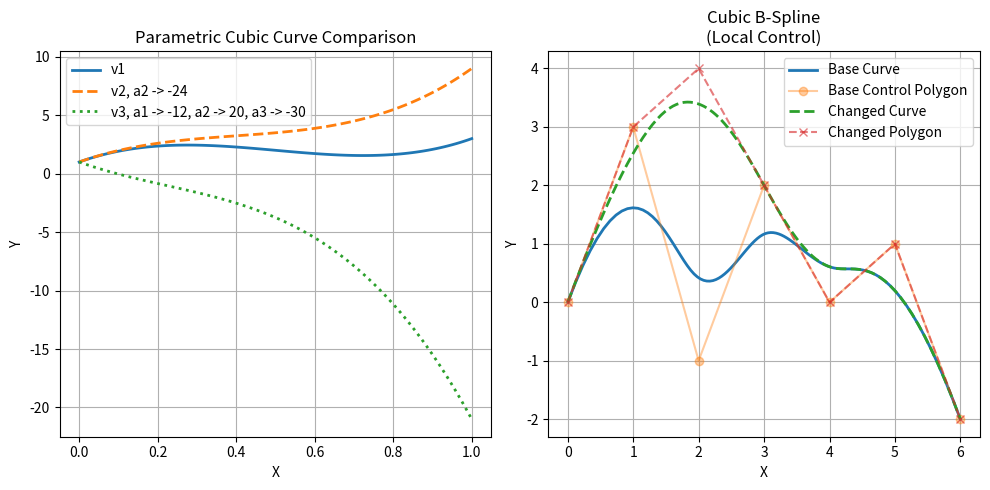

Here is the Python script that generated this plot:
import numpy as np
import matplotlib.pyplot as plt
from scipy.interpolate import BSpline


# Parametric Cubic Curve
t = np.linspace(0, 1, 100)

a0_0, a1_0, a2_0, a3_0 = 1, 12, -30, 20
a0_1, a1_1, a2_1, a3_1 = 1, 12, -24, 20
a0_2, a1_2, a2_2, a3_2 = 1, -12, 20, -30

q_a0 = a0_0 + a1_0*t + a2_0*(t**2) + a3_0*(t**3)
q_a1 = a0_1 + a1_1*t + a2_1*(t**2) + a3_1*(t**3)
q_a2 = a0_2 + a1_2*t + a2_2*(t**2) + a3_2*(t**3)

plt.figure(figsize=(10, 5))
plt.subplot(1, 2, 1)
plt.plot(t, q_a0, label='v1', linewidth=2)
plt.plot(t, q_a1, label='v2, a2 -> -24', linestyle='--', linewidth=2)
plt.plot(t, q_a2, label='v3, a1 -> -12, a2 -> 20, a3 -> -30', linestyle=':', linewidth=2)
plt.title('Parametric Cubic Curve Comparison')
plt.xlabel('X')
plt.ylabel('Y')
plt.legend()
plt.grid(True)




# ----------------------------
# Cubic B-Spline Demonstration

control_points_base = np.array([[0, 0], [1, 3], [2, -1], [3, 2], [4, 0], [5, 1], [6, -2]])

control_points_changed = np.copy(control_points_base)
control_points_changed[2, 1] = 4 # Change the third point to [2, 4]

# Cubic B-spline
p = 3 # Degree
k = p + 1 # Degree + 1
num_points = len(control_points_base)
n = num_points - 1 # Number of control points - 1
num_knots = n + k + 1 
num_precision = n - k + 2


knots = np.concatenate(([0] * k, np.linspace(0, 1, n - k + 3)[1:-1], [1] * k))

# Generate B-splines
bspline_base = BSpline(knots, control_points_base, p)
bspline_changed = BSpline(knots, control_points_changed, p)

u = np.linspace(0, 1, 100)
curve_base = bspline_base(u)
curve_changed = bspline_changed(u)

plt.subplot(1, 2, 2)
# Plot base curve and points
plt.plot(curve_base[:, 0], curve_base[:, 1], label='Base Curve', linewidth=2)
plt.plot(control_points_base[:, 0], control_points_base[:, 1], 'o-', alpha=0.4, label='Base Control Polygon')

# Plot changed curve and points
plt.plot(curve_changed[:, 0], curve_changed[:, 1], linestyle='--', label='Changed Curve', linewidth=2)
plt.plot(control_points_changed[:, 0], control_points_changed[:, 1], 'x--', alpha=0.6, label='Changed Polygon')

plt.title('Cubic B-Spline\n(Local Control)')
plt.xlabel('X')
plt.ylabel('Y')
plt.legend()
plt.grid(True)

plt.tight_layout()
plt.show()
